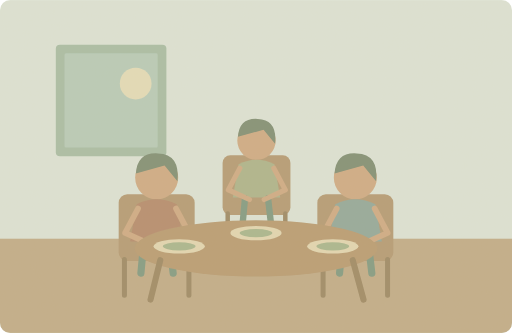
t = 0.00 s
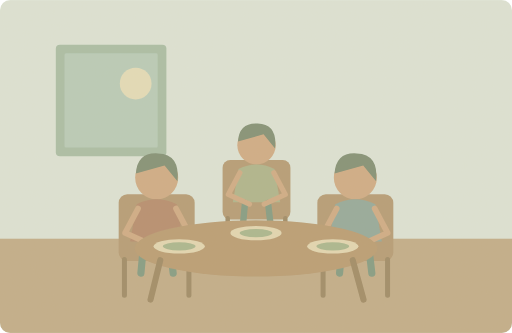
t = 1.50 s
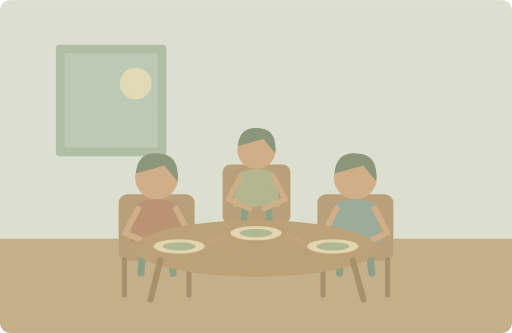
t = 3.38 s
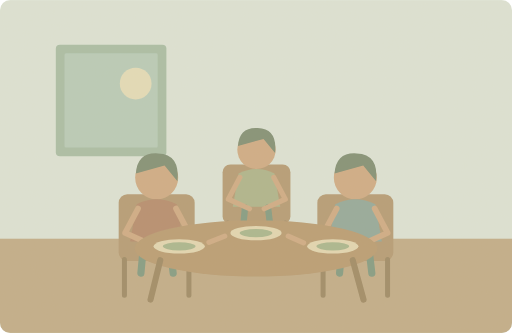
t = 4.50 s
t = 6.50 s: frame unchanged from t = 4.50 s, image omitted
t = 8.50 s: frame unchanged from t = 4.50 s, image omitted

The animated SVG that drew these frames (rendered in a browser with its animation timeline set to each time). Animation: 2 SMIL elements (animate=1,animateTransform=1); one cycle of 10.00 s, repeats indefinitely.

<svg xmlns="http://www.w3.org/2000/svg" width="1000" height="650" viewBox="0 0 1000 650" role="img" aria-labelledby="title desc"><title id="title">单词小故事</title><desc id="desc">We begin dinner when everyone is sitting at the table.</desc><metadata>{"wordId": "begin", "dailyExample": "We begin dinner when everyone is sitting at the table.", "source": "https://github.com/go1app/word-atlas/blob/main/public/atlas/entries/4.json", "attribution": "Word Atlas contributors — CC BY 4.0", "license": "https://creativecommons.org/licenses/by/4.0/", "changes": "New original vector animation interpreting the daily example.", "durationSeconds": 10}</metadata><defs><clipPath id="frame"><rect width="1000" height="650" rx="20"/></clipPath><filter id="paper"><feTurbulence type="fractalNoise" baseFrequency=".74" numOctaves="3" stitchTiles="stitch"/><feColorMatrix type="saturate" values="0"/><feComponentTransfer><feFuncA type="linear" slope=".065"/></feComponentTransfer><feBlend in="SourceGraphic" mode="soft-light"/></filter><filter id="glow" x="-100%" y="-100%" width="300%" height="300%"><feGaussianBlur stdDeviation="8"/></filter></defs><g clip-path="url(#frame)"><rect x="0" y="0" width="1000" height="650" rx="0" fill="#dce4d7" /><rect x="0" y="466" width="1000" height="184" rx="0" fill="#c0ac88" /><rect x="109" y="87" width="216" height="218" rx="8" fill="#a8bda5" /><rect x="126" y="104" width="182" height="184" rx="3" fill="#b7cbb9" /><circle cx="265" cy="163" r="31" fill="#e4ddb9" /><g transform="translate(306 389) scale(1.4)"><rect x="-53" y="-7" width="106" height="93" rx="12" fill="#b49a74" /><path d="M-45 84V134M45 84V134" fill="none" stroke="#9c8965" stroke-width="7" stroke-linecap="round" stroke-linejoin="round" /><circle cx="0" cy="-30" r="30" fill="#cfab84" /><path d="M-29 -36Q-27 -66 2 -64Q33 -63 29 -25L11 -47Z" fill="#7f8e74" stroke="none" stroke-width="2" stroke-linecap="round" stroke-linejoin="round" /><path d="M-37 59L-28 7Q0 -7 28 7L37 59Z" fill="#b58b6d" stroke="none" stroke-width="2" stroke-linecap="round" stroke-linejoin="round" /><path d="M-18 60L-22 103M18 60L23 103" fill="none" stroke="#819a82" stroke-width="10" stroke-linecap="round" stroke-linejoin="round" /><path d="M-26 13L-44 47 -11 62M27 13L45 47 12 62" fill="none" stroke="#cfab84" stroke-width="8" stroke-linecap="round" stroke-linejoin="round" /></g><g transform="translate(694 389) scale(1.4)"><rect x="-53" y="-7" width="106" height="93" rx="12" fill="#b49a74" /><path d="M-45 84V134M45 84V134" fill="none" stroke="#9c8965" stroke-width="7" stroke-linecap="round" stroke-linejoin="round" /><circle cx="0" cy="-30" r="30" fill="#cfab84" /><path d="M-29 -36Q-27 -66 2 -64Q33 -63 29 -25L11 -47Z" fill="#7f8e74" stroke="none" stroke-width="2" stroke-linecap="round" stroke-linejoin="round" /><path d="M-37 59L-28 7Q0 -7 28 7L37 59Z" fill="#92a89a" stroke="none" stroke-width="2" stroke-linecap="round" stroke-linejoin="round" /><path d="M-18 60L-22 103M18 60L23 103" fill="none" stroke="#819a82" stroke-width="10" stroke-linecap="round" stroke-linejoin="round" /><path d="M-26 13L-44 47 -11 62M27 13L45 47 12 62" fill="none" stroke="#cfab84" stroke-width="8" stroke-linecap="round" stroke-linejoin="round" /></g><g><animateTransform attributeName="transform" type="translate" values="0 -18;0 0;0 0;0 -18;0 -18" keyTimes="0;.3;.85;.96;1" dur="10s" repeatCount="indefinite"/><g transform="translate(501 330) scale(1.25)"><rect x="-53" y="-7" width="106" height="93" rx="12" fill="#b49a74" /><path d="M-45 84V134M45 84V134" fill="none" stroke="#9c8965" stroke-width="7" stroke-linecap="round" stroke-linejoin="round" /><circle cx="0" cy="-30" r="30" fill="#cfab84" /><path d="M-29 -36Q-27 -66 2 -64Q33 -63 29 -25L11 -47Z" fill="#7f8e74" stroke="none" stroke-width="2" stroke-linecap="round" stroke-linejoin="round" /><path d="M-37 59L-28 7Q0 -7 28 7L37 59Z" fill="#adb48b" stroke="none" stroke-width="2" stroke-linecap="round" stroke-linejoin="round" /><path d="M-18 60L-22 103M18 60L23 103" fill="none" stroke="#819a82" stroke-width="10" stroke-linecap="round" stroke-linejoin="round" /><path d="M-26 13L-44 47 -11 62M27 13L45 47 12 62" fill="none" stroke="#cfab84" stroke-width="8" stroke-linecap="round" stroke-linejoin="round" /></g></g><ellipse cx="500" cy="485" rx="237" ry="55" fill="#b89b72"/><path d="M313 508L294 585M689 508L710 585" fill="none" stroke="#9e8964" stroke-width="12" stroke-linecap="round" stroke-linejoin="round" /><ellipse cx="350" cy="481" rx="50" ry="14" fill="#e2d7b2"/><ellipse cx="350" cy="481" rx="32" ry="8" fill="#a8b68d"/><ellipse cx="500" cy="455" rx="50" ry="14" fill="#e2d7b2"/><ellipse cx="500" cy="455" rx="32" ry="8" fill="#a8b68d"/><ellipse cx="650" cy="481" rx="50" ry="14" fill="#e2d7b2"/><ellipse cx="650" cy="481" rx="32" ry="8" fill="#a8b68d"/><g><animate attributeName="opacity" values="0;0;1;1;0" keyTimes="0;.3;.45;.85;1" dur="10s" repeatCount="indefinite"/><path d="M408 473L439 461M563 461L593 474" fill="none" stroke="#cfab84" stroke-width="10" stroke-linecap="round" stroke-linejoin="round" /></g><rect width="1000" height="650" fill="#ddc8a0" opacity=".14" filter="url(#paper)" pointer-events="none"/></g></svg>
